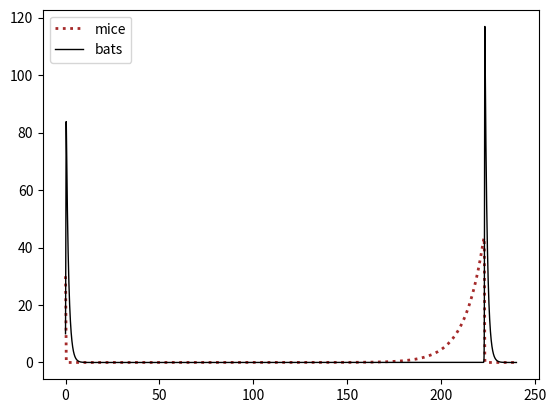

Python code for this plot:

import numpy as np
import matplotlib.pyplot as plt

bat_fertility = 1.2   # (bats/month)/bat
bat_death_rate = 2.0  # (bats/month)/bat
nutrition_factor = 3 # bats/kill
kill_ratio = .05 # kills/encounter
encounter_frequency = 3  # encounters/(month*bat*mouse)
mouse_fertility = 1.2 # (mice/month)/mouse
mouse_death_rate = 1.1 # (mice/month)/mouse

delta_x = 1/30   # months
start_x = 0      # months
end_x = 12*20        # months
x = np.arange(start_x, end_x, delta_x)

B = np.empty(len(x))
M = np.empty(len(x))
B[0] = 10
M[0] = 30

for i in range(1,len(x)):
    # flows
    bat_births = bat_fertility * B[i-1]    # bats/month
    mouse_births = mouse_fertility * M[i-1]    # mice/month

    encounter_rate = encounter_frequency * M[i-1] * B[i-1]  # enc/month
    kill_rate = kill_ratio * encounter_rate    # kills/month

    bat_deaths = bat_death_rate * B[i-1] - (nutrition_factor * kill_rate)
    mouse_deaths = mouse_death_rate * M[i-1] + kill_rate

    # primes
    Bprime = bat_births - bat_deaths
    Mprime = mouse_births - mouse_deaths

    # stocks
    B[i] = B[i-1] + Bprime * delta_x
    M[i] = M[i-1] + Mprime * delta_x


plt.plot(x,M,color="brown",linestyle="dotted",linewidth=2,label="mice")
plt.plot(x,B,color="black",linestyle="solid",linewidth=1,label="bats")
plt.legend()
plt.show()
